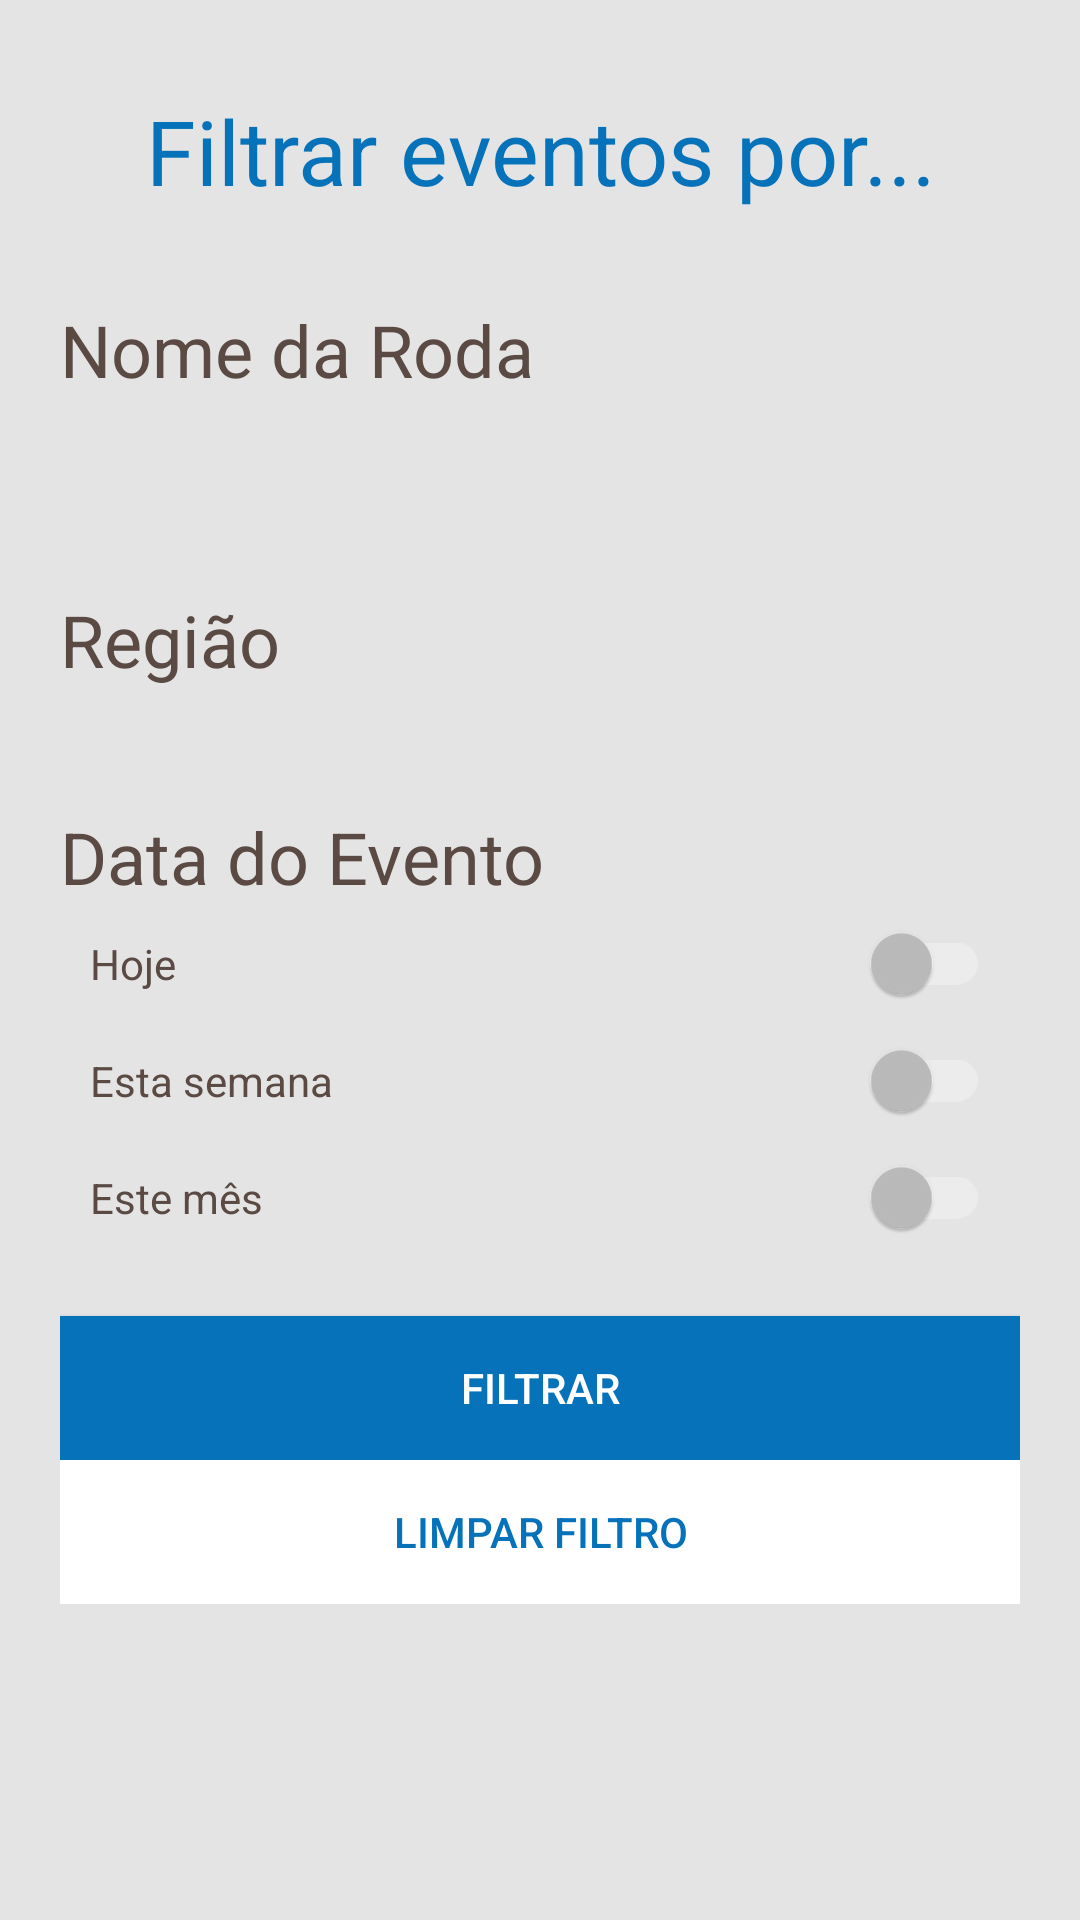

Produce the Android XML layout that renders to this screen, including the resource entries it uses.
<!-- AndroidManifest.xml: application theme SambaTheme.Filled -->
<!-- res/layout/fragment_filter.xml -->
<ScrollView
    android:id="@+id/filter_scroll_view"
    xmlns:android="http://schemas.android.com/apk/res/android"
    xmlns:tools="http://schemas.android.com/tools"
    android:layout_width="match_parent"
    android:layout_height="match_parent"
    android:background="@color/gray" >

    <LinearLayout
        android:layout_width="match_parent"
        android:layout_height="match_parent"
        tools:context="com.ribeiro.cardoso.rodasamba.FilterFragment"
        android:orientation="vertical"
        android:padding="20dp">

        <TextView
            android:layout_width="match_parent"
            android:layout_height="wrap_content"
            android:text="@string/filter_title"
            android:gravity="center"
            android:textSize="30sp"
            android:padding="10dp"
            android:textColor="@color/blue"/>

        <LinearLayout
            android:layout_width="match_parent"
            android:layout_height="wrap_content"
            android:orientation="vertical"
            style="@style/FilterSection">

            <TextView
                android:layout_width="match_parent"
                android:layout_height="wrap_content"
                android:text="@string/filter_name"
                style="@style/FilterSectionHeader"/>

            <EditText
                android:id="@+id/filter_name"
                android:layout_width="match_parent"
                android:layout_height="wrap_content"
                android:background="@drawable/apptheme_edit_text_holo_light"
                android:textColor="@color/blue"/>

        </LinearLayout>

        <LinearLayout
            android:layout_width="match_parent"
            android:layout_height="wrap_content"
            style="@style/FilterSection"
            android:orientation="vertical">

            <TextView
                android:layout_width="match_parent"
                android:layout_height="0dp"
                android:text="@string/region_text"
                android:layout_weight="2"
                style="@style/FilterSectionHeader"/>


            <LinearLayout
                android:id="@+id/filter_region_list"
                android:layout_width="match_parent"
                android:layout_height="wrap_content"
                android:orientation="vertical">

            </LinearLayout>

        </LinearLayout>

        <LinearLayout
            android:layout_width="match_parent"
            android:layout_height="wrap_content"
            style="@style/FilterSection"
            android:orientation="vertical">

            <TextView
                android:layout_width="match_parent"
                android:layout_height="wrap_content"
                android:text="@string/filter_date"
                style="@style/FilterSectionHeader" />

            <LinearLayout
                android:layout_width="match_parent"
                android:layout_height="wrap_content"
                android:orientation="vertical">

                <android.support.v7.widget.SwitchCompat
                    android:id="@+id/filter_date_today"
                    android:layout_width="match_parent"
                    android:layout_height="wrap_content"
                    android:text="@string/filter_date_today"
                    style="@style/FilterSectionSwitcher"/>

                <android.support.v7.widget.SwitchCompat
                    android:id="@+id/filter_date_this_week"
                    android:layout_width="match_parent"
                    android:layout_height="wrap_content"
                    android:text="@string/filter_date_this_week"
                    style="@style/FilterSectionSwitcher"/>

                <android.support.v7.widget.SwitchCompat
                    android:id="@+id/filter_date_this_month"
                    android:layout_width="match_parent"
                    android:layout_height="wrap_content"
                    android:text="@string/filter_date_this_month"

                    style="@style/FilterSectionSwitcher"/>

            </LinearLayout>

        </LinearLayout>

        <Button
            android:id="@+id/filter_apply_button"
            android:layout_width="match_parent"
            android:layout_height="wrap_content"
            android:text="@string/filter_apply"
            android:background="@color/blue"
            android:textColor="@color/white"
            android:padding="10dp"
            android:textAllCaps="true"/>

        <Button
            android:id="@+id/filter_clear_button"
            android:layout_width="match_parent"
            android:layout_height="wrap_content"
            android:text="@string/filter_clean"
            android:background="@color/white"
            android:textColor="@color/blue"
            android:padding="10dp"
            android:textAllCaps="true"/>

    </LinearLayout>

</ScrollView>
<!-- resources referenced by this layout -->
<resources>
  <color name="blue">#0572BA</color>
  <color name="gray">#E4E4E4</color>
  <color name="white">#FFFFFF</color>
  <string name="filter_apply">Filtrar</string>
  <string name="filter_clean">Limpar filtro</string>
  <string name="filter_date">Data do Evento</string>
  <string name="filter_date_this_month">Este mês</string>
  <string name="filter_date_this_week">Esta semana</string>
  <string name="filter_date_today">Hoje</string>
  <string name="filter_name">Nome da Roda</string>
  <string name="filter_title">Filtrar eventos por...</string>
  <string name="region_text">Região</string>
  <style name="FilterSection">
          <item name="android:paddingTop">20dp</item>
          <item name="android:paddingBottom">20dp</item>
      </style>
  <style name="FilterSectionHeader">
          <item name="android:textSize">24sp</item>
          <item name="android:textColor">@color/brown</item>
      </style>
  <style name="FilterSectionSwitcher">
          <item name="android:padding">10dp</item>
          <item name="android:textColor">@color/brown</item>
          <item name="colorControlActivated">@color/green</item>
      </style>
  <style name="SambaTheme.Filled" parent="Theme.AppCompat.NoActionBar">
          <item name="drawerArrowStyle">@style/SambaTheme.DrawerArrowStyle</item>
          <item name="android:windowNoTitle">true</item>
      </style>
  <color name="brown">#5A4A43</color>
  <color name="green">#2CB673</color>
  <style name="SambaTheme.DrawerArrowStyle" parent="Widget.AppCompat.DrawerArrowToggle">
          <item name="spinBars">true</item>
          <item name="color">@android:color/white</item>
  
          <item name="android:windowNoTitle">true</item>
  
          <item name="background">@color/green</item>
          <item name="android:background">@color/green</item>
  
          <item name="icon">@drawable/ic_logo</item>
          <item name="android:icon">@drawable/ic_logo</item>
  
          <item name="android:dropDownListViewStyle">@style/SambaTheme.ActionBar.DropDownList</item>
          <item name="dropDownListViewStyle">@style/SambaTheme.ActionBar.DropDownList</item>
  
          <item name="titleTextStyle">@style/SambaTheme.ActionBar.TitleTextStyle</item>
          <item name="android:titleTextStyle">@style/SambaTheme.ActionBar.TitleTextStyle</item>
  
          <item name="android:displayOptions">showHome|useLogo</item>
          <item name="displayOptions">showHome|useLogo</item>
      </style>
  <!-- drawable ic_logo: png bitmap (drawable-hdpi, 3429 bytes) -->
  <style name="SambaTheme.ActionBar.DropDownList">
  
          <item name="android:background">@color/green</item>
          <item name="background">@color/green</item>
  
      </style>
  <style name="SambaTheme.ActionBar.TitleTextStyle">
  
          <item name="android:textColor">@color/white</item>
          <item name="android:textAllCaps">true</item>
          <item name="textAllCaps">true</item>
  
          <item name="android:text" />
          <item name="android:textStyle">bold</item>
  
      </style>
</resources>
